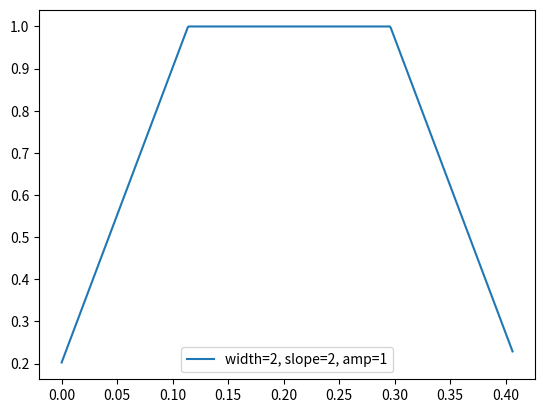

Python code for this plot:
from scipy import signal
import matplotlib.pyplot as plt
import numpy as np


def trapezoid_wave(t, width=2., slope=1, amp=1.):
    a = slope*width*signal.sawtooth(2*np.pi*(t+0.12)/width, width=0.5)/4.
    a[a>amp/2.] = amp/2.
    a[a<-amp/2.] = -amp/2.
    return a + amp/2.

t = np.linspace(0, 0.40625, 501)
l = "width=2, slope=2, amp=1"
plt.plot(t,trapezoid_wave(t,width=0.65,slope=7,amp=1), label=l)

plt.legend()
plt.show()